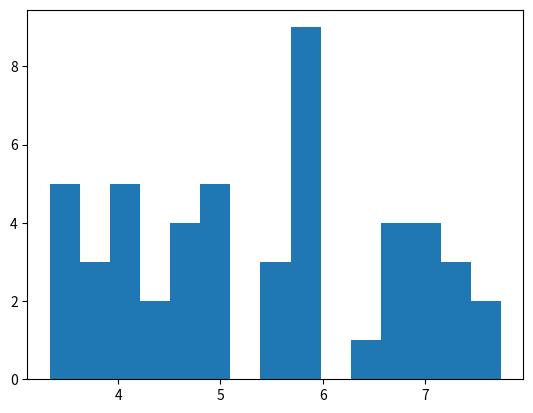

Write Python code to recreate this figure.
import numpy as np
import matplotlib.pyplot as plt
X = np.random.uniform(3.3,7.8,50)
plt.hist(X,15)
plt.show()